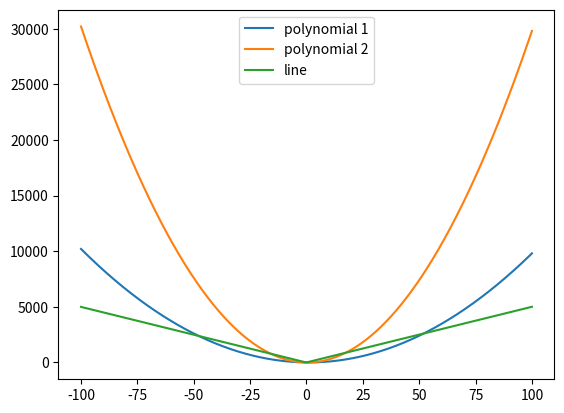

Source code (Python):
# importing package
import matplotlib.pyplot as plt
import numpy as np

def line(x):
    fx = []
    for i in range(len(x)):
        y = abs(50 * x[i] + 5)
        fx.append(y)
    return fx

def polynomial1(x):
    fx = []
    for i in range(len(x)):
       y = x[i]**2 - 2*x[i] + 5
       fx.append(y)
    return fx

def polynomial2(x):
    fx = []
    for i in range(len(x)):
       y = 3 * x[i]**2 - 2*x[i]
       fx.append(y)
    return fx

x = np.linspace(-100,100,num=1000)
y1 = polynomial1(x)
y2 = polynomial2(x)
y3 = line(x)

a1 = sum(y1)/1000
a2 = sum(y2)/1000
a3 = sum(y3)/1000
plt.plot(x,y1, label = "polynomial 1")
plt.plot(x,y2, label = "polynomial 2")
plt.plot(x,y3, label = "line")

plt.legend()
plt.show()